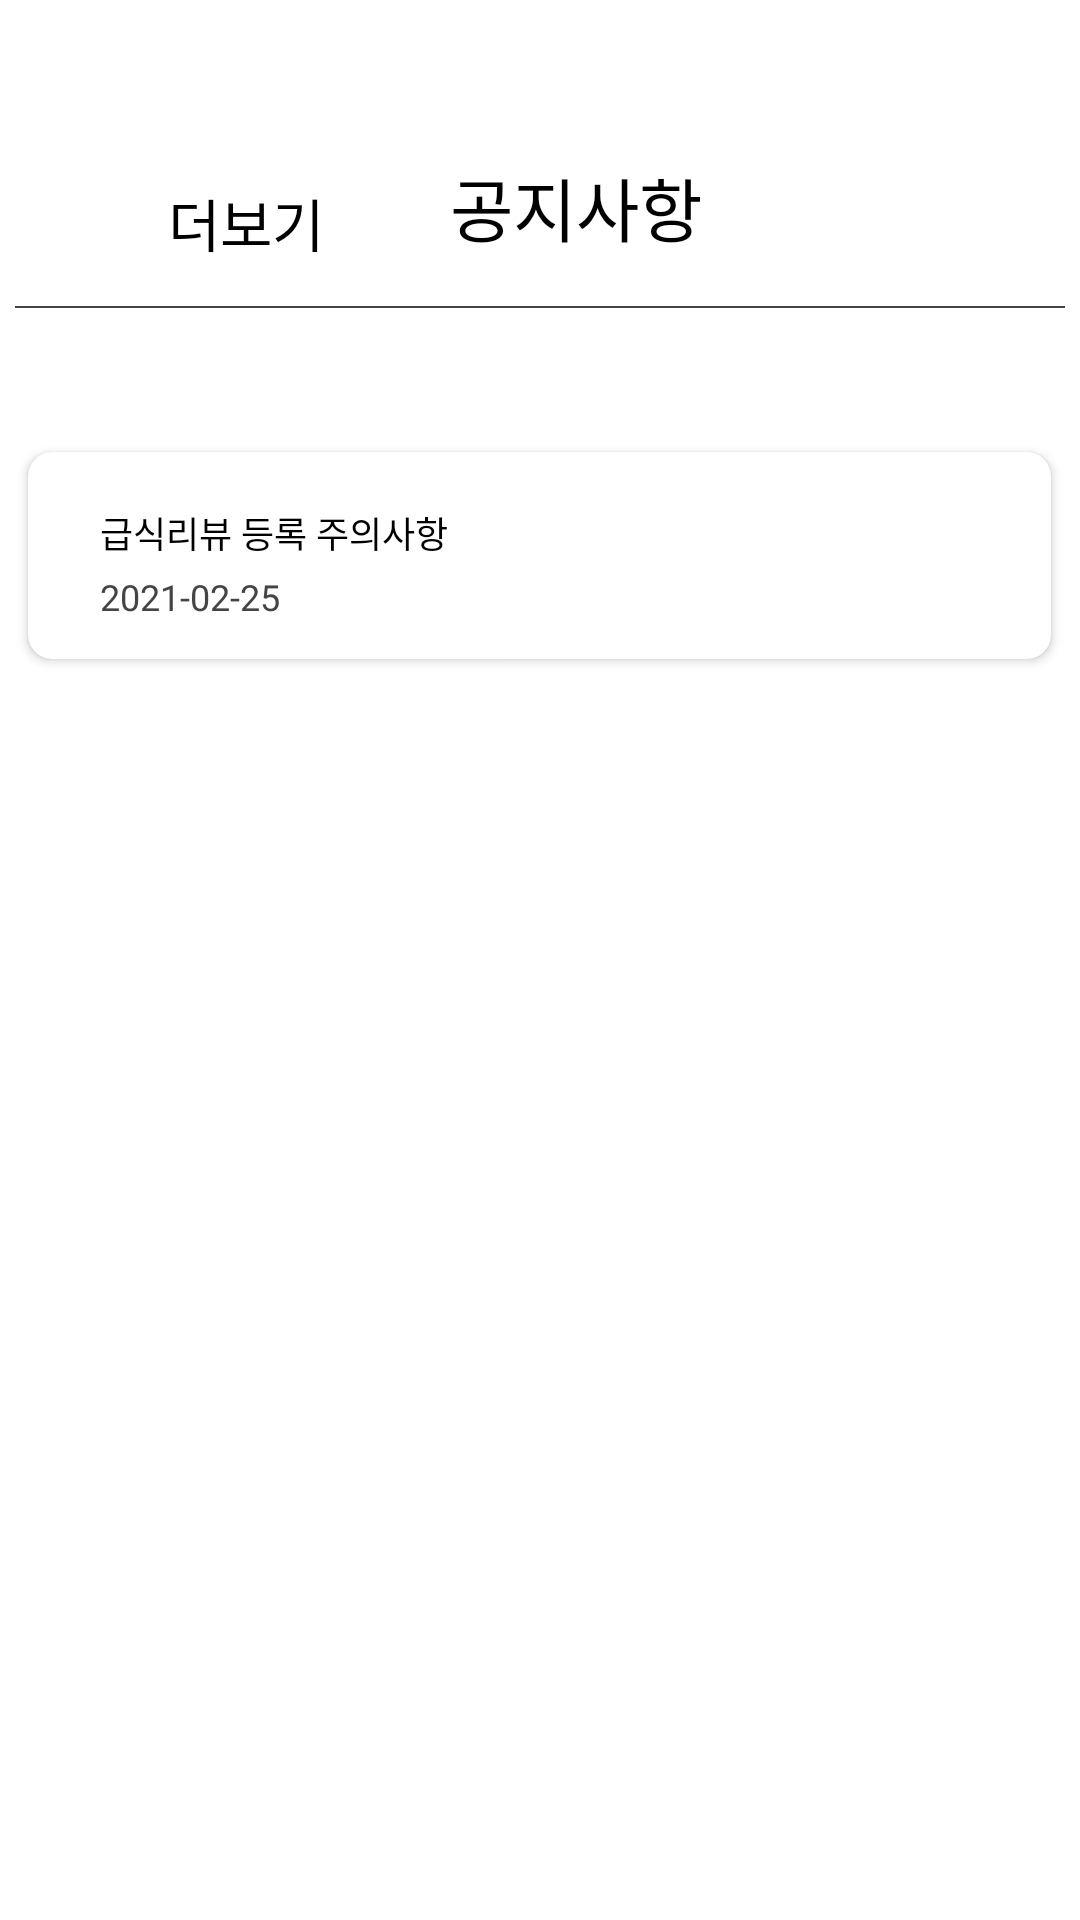

Android layout source for this screen:
<!-- AndroidManifest.xml: application theme Theme.CRC_Android -->
<!-- res/layout/activity_notice.xml -->
<?xml version="1.0" encoding="utf-8"?>
<androidx.constraintlayout.widget.ConstraintLayout
    xmlns:android="http://schemas.android.com/apk/res/android"
    xmlns:app="http://schemas.android.com/apk/res-auto"
    xmlns:tools="http://schemas.android.com/tools"
    android:layout_width="match_parent"
    android:layout_height="match_parent"
    tools:context=".NoticeActivity">



<ImageButton
        android:id="@+id/leftarrow"
        android:layout_width="wrap_content"
        android:layout_height="wrap_content"
        android:layout_marginLeft="32dp"
        android:layout_marginTop="58dp"
        android:background="#00ff0000"
        android:src="@drawable/ic_arrow_back"
        app:layout_constraintLeft_toLeftOf="parent"
        app:layout_constraintTop_toTopOf="parent" />


    <TextView
        android:id="@+id/prevcontent"
        android:layout_width="wrap_content"
        android:layout_height="wrap_content"
        android:layout_marginLeft="56dp"
        android:layout_marginTop="60dp"
        android:background="#00ff0000"
        android:fontFamily="@font/nanumsquare_acb"
        android:padding="0dp"
        android:text="더보기"
        android:textColor="@color/black"
        android:textSize="19sp"
        app:layout_constraintLeft_toLeftOf="parent"
        app:layout_constraintTop_toTopOf="parent" />

    <TextView
        android:id="@+id/name"
        android:layout_width="wrap_content"
        android:layout_height="wrap_content"
        android:layout_marginLeft="24dp"
        android:layout_marginTop="52dp"
        android:fontFamily="@font/nanumsquare_acb"
        android:text="공지사항"
        android:textColor="@color/black"
        android:textSize="23sp"
        app:layout_constraintEnd_toEndOf="parent"
        app:layout_constraintStart_toStartOf="parent"
        app:layout_constraintTop_toTopOf="parent" />



    
    <View
        android:id="@+id/line"
        android:layout_width="350dp"
        android:layout_height="2px"
        android:layout_marginTop="102dp"
        android:background="@color/text_color"
        app:layout_constraintLeft_toLeftOf="parent"
        app:layout_constraintRight_toRightOf="parent"
        app:layout_constraintTop_toTopOf="parent" />

    <ScrollView
        android:id="@+id/scrollView1"
        android:layout_width="match_parent"
        android:layout_height="match_parent"
        android:layout_marginTop="115dp"
        android:layout_marginBottom="100dp"
        app:layout_constraintBottom_toBottomOf="parent"
        app:layout_constraintLeft_toLeftOf="parent"
        app:layout_constraintRight_toRightOf="parent"
        app:layout_constraintTop_toTopOf="parent" />


    <androidx.cardview.widget.CardView
        android:id="@+id/board1"
        android:layout_width="341dp"
        android:layout_height="69dp"
        android:layout_marginStart="15dp"
        android:layout_marginLeft="15dp"
        android:layout_marginTop="65dp"
        android:layout_marginEnd="16dp"
        android:layout_marginRight="16dp"
        android:background="@xml/mainbutton"
        app:cardCornerRadius="8dp"
        app:layout_constraintEnd_toEndOf="parent"
        app:layout_constraintHorizontal_bias="0.498"
        app:layout_constraintStart_toStartOf="parent"
        app:layout_constraintTop_toBottomOf="@+id/name">

        <TextView
            android:id="@+id/sampletext1"
            android:layout_width="wrap_content"
            android:layout_height="wrap_content"
            android:text="급식리뷰 등록 주의사항"
            android:textColor="@color/black"
            android:textSize="12dp"
            android:fontFamily="@font/nanumsquare_acb"
            android:layout_marginLeft="24dp"
            android:layout_marginTop="18dp"
            app:layout_constraintLeft_toLeftOf="@id/board1"
            app:layout_constraintTop_toTopOf="@id/board1"/>
        <TextView
            android:id="@+id/sampledate1"
            android:layout_width="wrap_content"
            android:layout_height="wrap_content"
            android:text="2021-02-25"
            android:textColor="@color/text_color"
            android:textSize="12dp"
            android:fontFamily="@font/nanumsquare_acb"
            android:layout_marginLeft="24dp"
            android:layout_marginTop="40dp"
            app:layout_constraintLeft_toLeftOf="@id/board1"
            app:layout_constraintTop_toTopOf="@id/sampletext1"/>


        <ImageButton
            android:id="@+id/arrow1"
            android:layout_width="21dp"
            android:layout_height="21dp"
            android:layout_marginLeft="295dp"
            android:layout_marginTop="22dp"
            android:background="@drawable/ic_arrow_back"
            android:scaleX="-1f"
            app:layout_constraintLeft_toLeftOf="@id/board1"
            app:layout_constraintTop_toTopOf="@id/board1" />





    </androidx.cardview.widget.CardView>




</androidx.constraintlayout.widget.ConstraintLayout>
<!-- resources referenced by this layout -->
<resources>
  <color name="black">#FF000000</color>
  <color name="text_color">#444444</color>
  <style name="Theme.CRC_Android" parent="Theme.MaterialComponents.DayNight.DarkActionBar">
          
          <item name="colorPrimary">@color/purple_500</item>
          <item name="colorPrimaryVariant">@color/purple_700</item>
          <item name="colorOnPrimary">@color/white</item>
          
          <item name="colorSecondary">@color/teal_200</item>
          <item name="colorSecondaryVariant">@color/teal_700</item>
          <item name="colorOnSecondary">@color/black</item>
          
          <item name="android:statusBarColor" tools:targetApi="l">?attr/colorPrimaryVariant</item>
          
  
  
  
          <item name="windowActionBar">false</item>
          <item name="windowNoTitle">true</item>
  
  
  </style>
  <color name="purple_500">#FF6200EE</color>
  <color name="purple_700">#FF3700B3</color>
  <color name="white">#FFFFFFFF</color>
  <color name="teal_200">#FF03DAC5</color>
  <color name="teal_700">#FF018786</color>
</resources>
